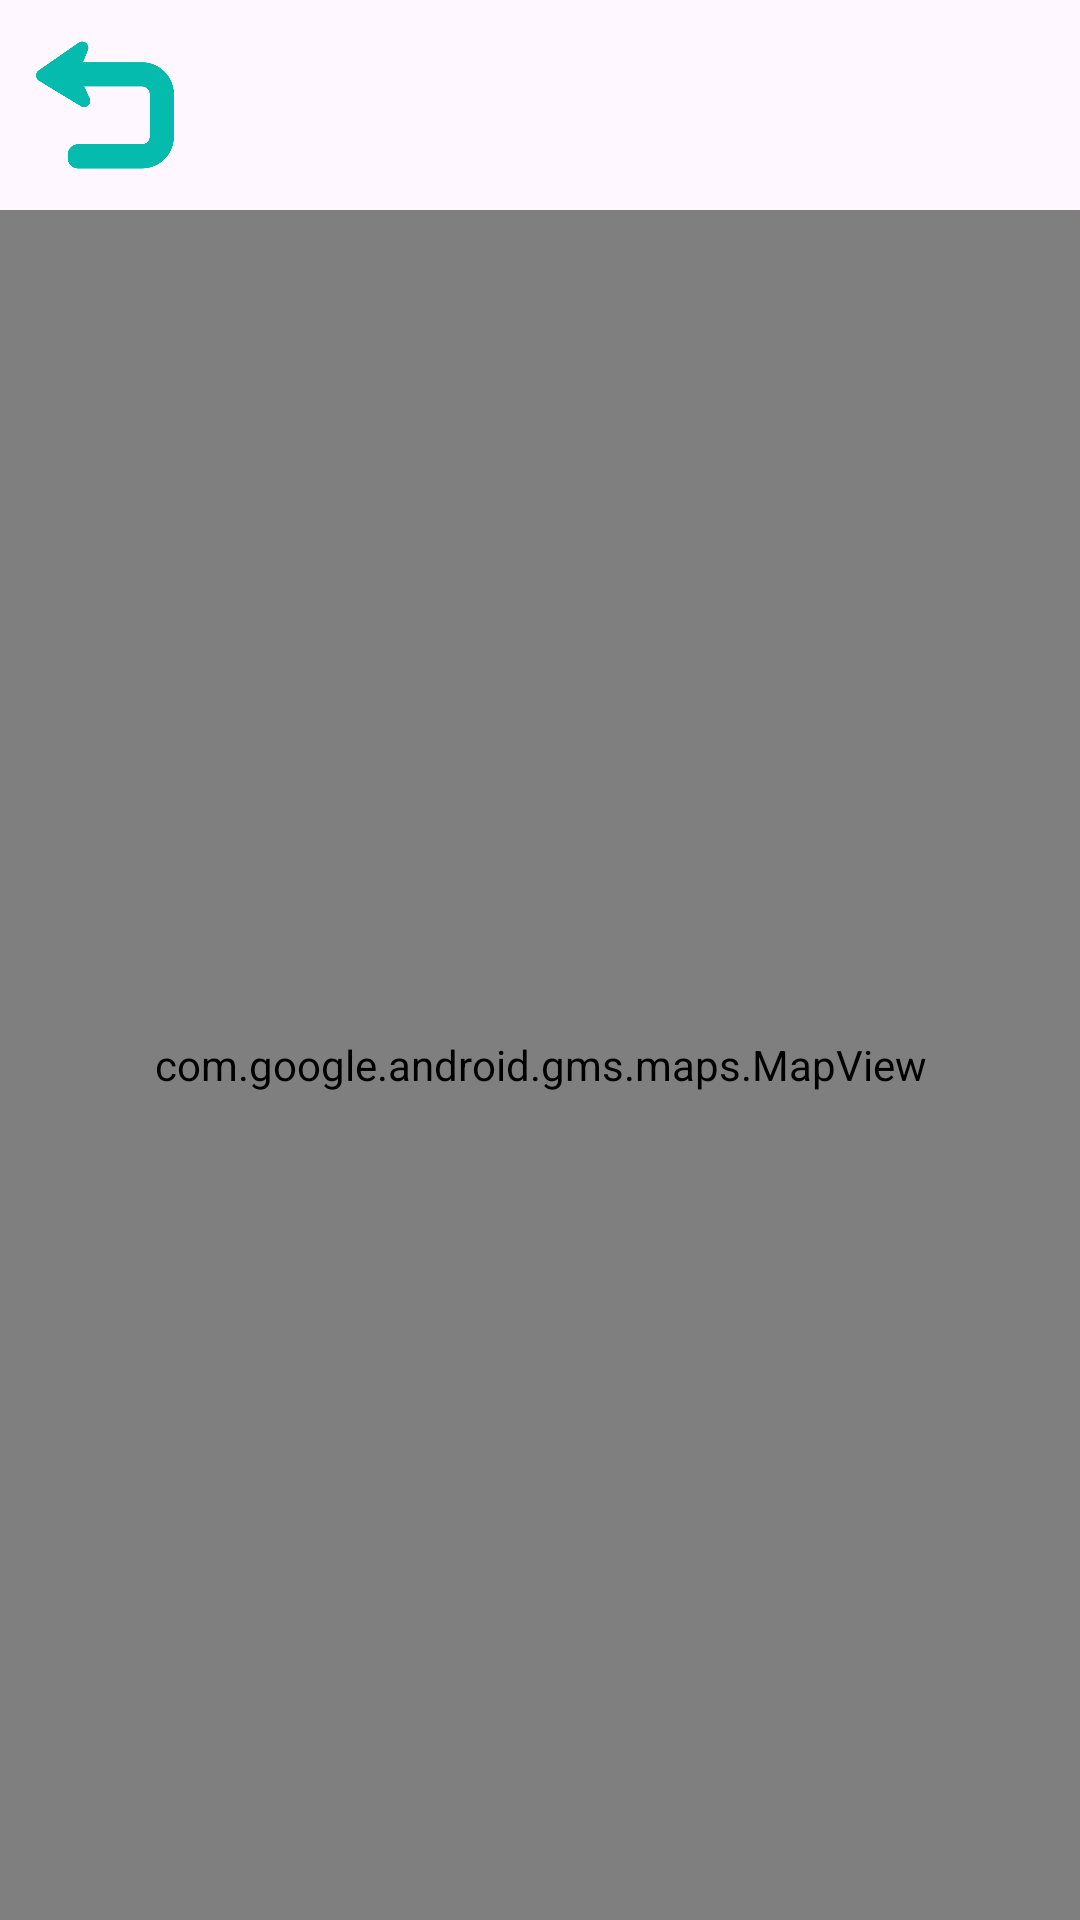

This screen was rendered from an Android layout file. Write that file and the resources it references.
<!-- AndroidManifest.xml: application theme Theme.MyApplication -->
<!-- res/layout/map_frame.xml -->
<?xml version="1.0" encoding="utf-8"?>
<androidx.constraintlayout.widget.ConstraintLayout xmlns:android="http://schemas.android.com/apk/res/android"
    xmlns:app="http://schemas.android.com/apk/res-auto"
    android:layout_width="match_parent"
    android:layout_height="match_parent">

    <LinearLayout
        android:layout_width="match_parent"
        android:layout_height="match_parent"
        android:orientation="vertical">

        <ImageButton
            android:id="@+id/returnButtonGPS"
            android:layout_width="70dp"
            android:layout_height="70dp"
            android:layout_gravity="left"
            android:background="#00FFFFFF"
            android:padding="12dp"
            android:scaleType="fitCenter"
            android:src="@drawable/return_button" />

        <com.google.android.gms.maps.MapView
            android:id="@+id/mapView"
            android:layout_width="match_parent"
            android:layout_height="match_parent" />
    </LinearLayout>
</androidx.constraintlayout.widget.ConstraintLayout>
<!-- resources referenced by this layout -->
<resources>
  <!-- drawable return_button: png bitmap (drawable, 11454 bytes) -->
  <style name="Theme.MyApplication" parent="Base.Theme.MyApplication" />
  <style name="Base.Theme.MyApplication" parent="Theme.Material3.DayNight.NoActionBar">
          
          <item name="colorPrimary">@color/main</item>
      </style>
  <color name="main">#05BBAE</color>
</resources>
